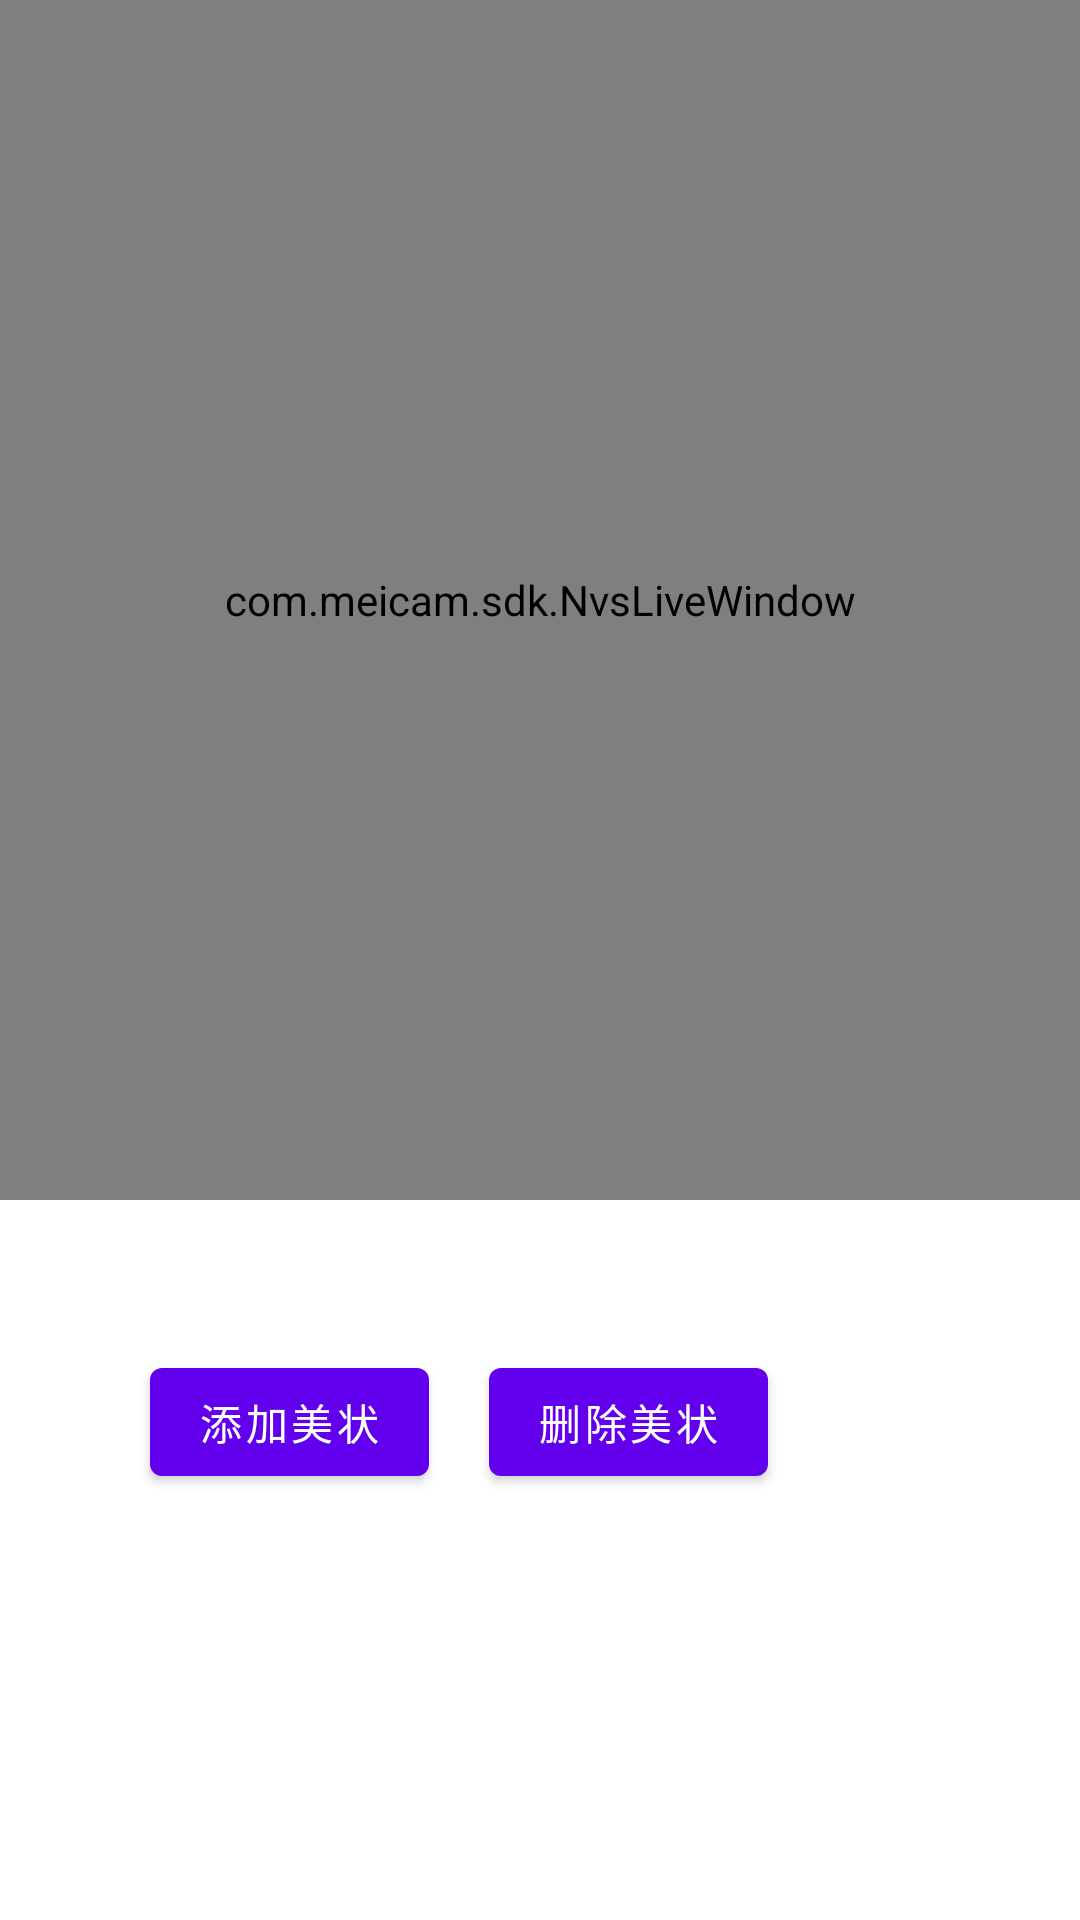

Android layout source for this screen:
<!-- AndroidManifest.xml: activity theme fullScreen -->
<!-- res/layout/activity_edit.xml -->
<?xml version="1.0" encoding="utf-8"?>
<RelativeLayout xmlns:android="http://schemas.android.com/apk/res/android"
    xmlns:app="http://schemas.android.com/apk/res-auto"
    xmlns:tools="http://schemas.android.com/tools"
    android:layout_width="match_parent"
    android:layout_height="match_parent"
    tools:context=".ui.EditActivity">

    <com.meicam.sdk.NvsLiveWindow
        android:id="@+id/liveWindow"
        android:layout_width="match_parent"
        android:layout_height="400dp"/>

    <Button
        android:layout_width="wrap_content"
        android:layout_height="wrap_content"
        android:text="添加美状"
        android:layout_below="@+id/liveWindow"
        android:id="@+id/btn_add_Makeup"
        android:layout_marginLeft="50dp"
        android:layout_marginTop="50dp"
        />

    <Button
        android:layout_width="wrap_content"
        android:layout_height="wrap_content"
        android:id="@+id/btn_remove_makeup"
        android:layout_below="@+id/liveWindow"
        android:layout_toRightOf="@+id/btn_add_Makeup"
        android:layout_marginLeft="20dp"
        android:layout_marginTop="50dp"
        android:text="删除美状"
        />


</RelativeLayout>
<!-- resources referenced by this layout -->
<resources>
  <style name="fullScreen" parent="Theme.MakeUpTools">
          <item name="windowNoTitle">true</item>
          <item name="windowActionBar">false</item>
      </style>
  <style name="Theme.MakeUpTools" parent="Theme.MaterialComponents.DayNight.DarkActionBar">
          
          <item name="colorPrimary">@color/purple_500</item>
          <item name="colorPrimaryVariant">@color/purple_700</item>
          <item name="colorOnPrimary">@color/white</item>
          
          <item name="colorSecondary">@color/teal_200</item>
          <item name="colorSecondaryVariant">@color/teal_700</item>
          <item name="colorOnSecondary">@color/black</item>
          
          <item name="android:statusBarColor" tools:targetApi="l">?attr/colorPrimaryVariant</item>
          
      </style>
  <!-- not gathered from this repository: default colours our renderer supplied (Android Studio template values) -->
  <color name="purple_500">#FF6200EE</color>
  <color name="purple_700">#FF3700B3</color>
  <color name="teal_200">#FF03DAC5</color>
  <color name="teal_700">#FF018786</color>
  <color name="black">#FF000000</color>
  <color name="white">#FFFFFFFF</color>
</resources>
